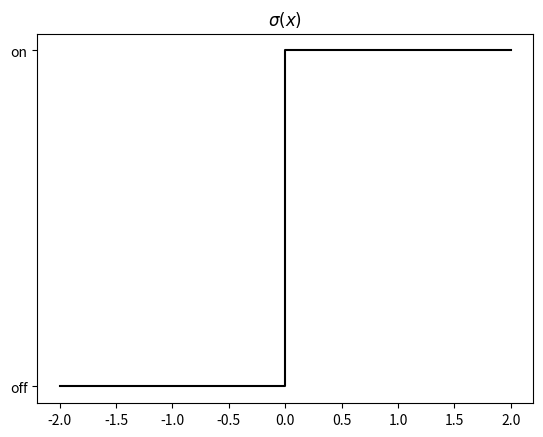

Python code for this plot: (Note: this script raises an exception after producing the figure.)
import numpy as np
np.random.seed(0)
import matplotlib.pyplot as plt
from scipy import stats
from mpl_toolkits.mplot3d import Axes3D
plt.style.use('fast')


def sigmoid(x):
    expx = np.exp(x)
    return expx/(expx+1)

def step(x):
    return 1 if x>=0 else 0

#############
# Figure 1
#############
# Neuron

#############
# Figure 2
#############
# Inside neuron

#############
# Figure 3
#############
fig, axes = plt.subplots(ncols=1, nrows=1)
axes.plot([-2, 0, 0, 2], [0, 0, 1, 1], 'k')
plt.yticks(ticks = [0, 1], labels=['off', 'on'])
plt.title('$\sigma(x)$')
plt.savefig('img/fig3')

#############
# Figure 4
#############
fig, axes = plt.subplots(ncols=2, nrows=2)
plt.subplots_adjust(hspace=0.4)
lx = np.linspace(-1, 1, 100)
ly = np.linspace(-1, 1, 100)
D1 = np.zeros([100, 100])
D2 = np.zeros([100, 100])
D3 = np.zeros([100, 100])
D4 = np.zeros([100, 100])
for i, x in enumerate(lx):
    for j, y in enumerate(ly):
        if step(x):
            D1[i, j] = 1
        if step(x + y):
            D2[i, j] = 1
        if step(2*x - y):
            D3[i, j] = 1
        if step(-x + 2*y):
            D4[i, j] = 1
pos = axes[0, 0].imshow(D1, extent = [-1, 1, -1, 1], cmap=plt.get_cmap('Greys'), aspect = 1)
axes[0, 0].title.set_text('$\sigma(x)$')
axes[0, 1].imshow(D2, extent = [-1, 1, -1, 1], cmap=plt.get_cmap('Greys'), aspect = 1)
axes[0, 1].title.set_text('$\sigma(x + y)$')
axes[1, 0].imshow(D3, extent = [-1, 1, -1, 1], cmap=plt.get_cmap('Greys'), aspect = 1)
axes[1, 0].title.set_text('$\sigma(2x - y)$')
axes[1, 1].imshow(D4, extent = [-1, 1, -1, 1], cmap=plt.get_cmap('Greys'), aspect = 1)
axes[1, 1].title.set_text('$\sigma(-x + 2y)$')
fig.colorbar(pos, ax=axes[0:2], shrink=1)
plt.savefig('img/fig4')

#############
# Figure 5
#############
fig, axes = plt.subplots(ncols=2, nrows=2)
plt.subplots_adjust(hspace=0.4)
lx = np.linspace(-1, 1, 100)
ly = np.linspace(-1, 1, 100)
D1 = np.zeros([100, 100])
D2 = np.zeros([100, 100])
D3 = np.zeros([100, 100])
D4 = np.zeros([100, 100])
for i, x in enumerate(lx):
    for j, y in enumerate(ly):
        if step(x + 0.4):
            D1[i, j] = 1
        if step(x + y+ 0.4):
            D2[i, j] = 1
        if step(2*x - y+ 0.4):
            D3[i, j] = 1
        if step(-x + 2*y+ 0.4):
            D4[i, j] = 1
pos = axes[0, 0].imshow(D1, extent = [-1, 1, -1, 1], cmap=plt.get_cmap('Greys'), aspect = 1)
axes[0, 0].title.set_text('$\sigma(x + 0.4)$')
axes[0, 1].imshow(D2, extent = [-1, 1, -1, 1], cmap=plt.get_cmap('Greys'), aspect = 1)
axes[0, 1].title.set_text('$\sigma(x + y + 0.4)$')
axes[1, 0].imshow(D3, extent = [-1, 1, -1, 1], cmap=plt.get_cmap('Greys'), aspect = 1)
axes[1, 0].title.set_text('$\sigma(2x - y + 0.4)$')
axes[1, 1].imshow(D4, extent = [-1, 1, -1, 1], cmap=plt.get_cmap('Greys'), aspect = 1)
axes[1, 1].title.set_text('$\sigma(-x + 2y + 0.4)$')
fig.colorbar(pos, ax=axes[0:2], shrink=1)
plt.savefig('img/fig5')

#############
# Figure 6
#############
# Two neurons

#############
# Figure 7
#############
fig, axes = plt.subplots(ncols=1, nrows=1)
axes.plot([-1, 1], [0, 0], 'k')
axes.plot([-1, 1], [-1, 1], 'k')
plt.text(0.5, -0.5, '[1, 1]')
plt.text(0.75, 0.25, '[1, 0]')
plt.text(-0.5, 0.5, '[0, 0]')
plt.text(-0.75, -0.25, '[0, 1]')
axes.set_xlim([-1, 1])
axes.set_ylim([-1, 1])
plt.savefig('img/fig7')

#############
# Figure 8
#############
fig, axes = plt.subplots(ncols=1, nrows=1)
axes.plot([1], [1], 'kx')
axes.plot([0], [0], 'kx')
axes.plot([1], [0], 'kx')
axes.plot([0], [1], 'kx')
plt.text(1+0.05, 1+0.05, '[1, 1]')
plt.text(1+0.05, 0+0.05, '[1, 0]')
plt.text(0+0.05, 0+0.05, '[0, 0]')
plt.text(0+0.05, 1+0.05, '[0, 1]')
axes.set_xlim([-0.5, 1.5])
axes.set_ylim([-0.5, 1.5])
plt.savefig('img/fig8')

#############
# Figure 9
#############
# 2 layer net

#############
# Figure 10
#############
fig, axes = plt.subplots(ncols=1, nrows=1)
axes.plot([1], [1], 'kx')
axes.plot([0], [0], 'kx')
axes.plot([1], [0], 'kx')
axes.plot([0], [1], 'kx')
plt.text(1+0.05, 1+0.05, '[1, 1]')
plt.text(1+0.05, 0+0.05, '[1, 0]')
plt.text(0+0.05, 0+0.05, '[0, 0]')
plt.text(0+0.05, 1+0.05, '[0, 1]')
plt.plot([-0.5, 1], [0.5, 1.5], 'k')
axes.set_xlim([-0.5, 1.5])
axes.set_ylim([-0.5, 1.5])
plt.savefig('img/fig10')

#############
# Figure 11
#############
fig, axes = plt.subplots(ncols=1, nrows=1)
axes.plot([-1, 1], [0, 0], 'k')
axes.plot([-1, 1], [-1, 1], 'k')
plt.text(0.5, -0.5, '[1, 1]')
plt.text(0.75, 0.25, '[1, 0]')
plt.text(-0.5, 0.5, '[0, 0]')
plt.text(-0.75, -0.25, '[0, 1]')
axes.fill_between([-1, 0], [0, 0], [-1, 0])
axes.set_xlim([-1, 1])
axes.set_ylim([-1, 1])
plt.savefig('img/fig11')

#############
# Figure 12
#############
x_coord = [0.90, 0.71, 0.79, 0.50, 0.69, 0.61, 0.98, 0.76, 0.77, 0.22, 0.45, 0.57, 0.59, 0.80, 0.91, 0.99, 0.24, 0.4, 0.35]
y_coord = [0.43, 0.52, 0.63, 0.80, 0.35, 0.72, 0.04, 0.19, 0.27, 0.61, 0.85, 0.25, 0.46, 0.81, 0.70, 0.99, 0.30, 0.95, 0.48]
label = [0, 0, 0, 0, 0, 0, 0, 0, 0, 1, 1, 1, 1, 1, 1, 1, 1, 1, 1]

fig, axes = plt.subplots(ncols=1, nrows=1)
for i, val in enumerate(label):
    if val == 1:
        axes.plot(x_coord[i], y_coord[i], 'ro')
    else:
        axes.plot(x_coord[i], y_coord[i], 'bo')
axes.set(xlim=(0, 1), ylim=(0, 1), aspect=1)
plt.savefig('img/fig12')

#############
# Figure 13
#############
plt.plot([0, 1], [0.98, 0.65], 'k')
plt.plot([0.64, 0.64], [0, 1], 'k')
plt.plot([0.2, 1], [1, 0.2], 'k')
plt.savefig('img/fig13')

#############
# Figure 14
#############
plt.text(0.75, 0.15, '[0, 0, 1]')
plt.text(0.45, 0.75, '[0, 1, 0]')
plt.text(0.75, 0.55, '[0, 1, 1]')

plt.text(0.75, 0.9, '[1, 1, 1]')
plt.text(0.3, 0.4, '[0, 0, 0]')
plt.text(0.4, 0.9, '[1, 1, 0]')
plt.text(0.07, 0.96, '[1, 0, 0]')
plt.savefig('img/fig14')

#############
# Figure 15
#############
fig = plt.figure()
ax = fig.add_subplot(111, projection='3d')
ax.scatter([0, 0, 0], [0, 1, 1], [1, 0, 1], c='b')
ax.scatter([1, 0, 1, 1], [1, 0, 1, 0], [1, 0, 0, 0], c='r')
plt.savefig('img/fig15')

#############
# Figure 16
#############
x = np.linspace(0, 1, 4)
y = np.linspace(0, 1, 4)
X, Y = np.meshgrid(x, y)
ax.set_xlim([0,1])
ax.set_ylim([0,1])
ax.set_zlim([0,1])
ax.view_init(50, -89)
plt.savefig('img/fig16')

#############
# Figure 17
#############
x_coord = [0.90, 0.71, 0.79, 0.50, 0.69, 0.61, 0.98, 0.76, 0.77, 0.22, 0.45, 0.57, 0.59, 0.80, 0.91, 0.99, 0.24, 0.4, 0.35]
y_coord = [0.43, 0.52, 0.63, 0.80, 0.35, 0.72, 0.04, 0.19, 0.27, 0.61, 0.85, 0.25, 0.46, 0.81, 0.70, 0.99, 0.30, 0.95, 0.48]
label = [0, 0, 0, 0, 0, 0, 0, 0, 0, 1, 1, 1, 1, 1, 1, 1, 1, 1, 1]
fig, axes = plt.subplots(ncols=1, nrows=1)
for i, val in enumerate(label):
    if val == 1:
        axes.plot(x_coord[i], y_coord[i], 'ro')
    else:
        axes.plot(x_coord[i], y_coord[i], 'bo')
axes.set(xlim=(0, 1), ylim=(0, 1), aspect=1)
plt.plot([0, 1], [0.98, 0.65], 'k')
plt.plot([0.64, 0.64], [0, 1], 'k')
plt.plot([0.2, 1], [1, 0.2], 'k')
axes.fill_between([0.64, 1], [0.77, 0.65], [0, 0], color = 'blue', alpha=0.5)
axes.fill_between([0.33, 0.64], [0.87, 0.77], [0.87, 0.56], color = 'blue', alpha=0.5)
plt.savefig('img/fig17')

#############
# Figure 18
#############
x_coord = [0.08, 0.10, 0.90, 0.40, 0.71, 0.79, 0.50, 0.69, 0.61, 0.98, 0.76, 0.77, 0.22, 0.45, 0.57, 0.59, 0.80, 0.91, 0.99, 0.24, 0.4, 0.35]
y_coord = [0.12, 0.82, 0.43, 0.18, 0.52, 0.63, 0.80, 0.35, 0.72, 0.04, 0.19, 0.27, 0.61, 0.85, 0.25, 0.46, 0.81, 0.70, 0.99, 0.30, 0.95, 0.48]
label = [0, 1, 0, 0, 1, 1, 0, 0, 0, 1, 1, 1, 0, 1, 1, 0, 0, 1, 1, 1, 1, 1]
fig, axes = plt.subplots(ncols=1, nrows=1)
for i, val in enumerate(label):
    if val == 1:
        axes.plot(x_coord[i], y_coord[i], 'ro')
    else:
        axes.plot(x_coord[i], y_coord[i], 'bo')
axes.set(xlim=(0, 1), ylim=(0, 1), aspect=1)
plt.plot([0, 1], [0.75, 0.9], 'k')
plt.plot([0, 1], [0.5, 0.8], 'k')
plt.plot([0, 1], [0.18, 0.5], 'k')
plt.plot([0, 1], [0.38, 0.28], 'k')
plt.plot([0.45, 0.6], [0, 1], 'k')
plt.plot([0.9, 0.4], [0, 1], 'k')
plt.savefig('img/fig18')

#############
# Figure 19
#############
def relu(x):
    return x if x>0 else 0

def leaky_relu(x):
    if x>0:
        return x
    else:
        return 0.01*x
fig, (ax1, ax2, ax3, ax4) = plt.subplots(ncols=1, nrows=4)
x = np.linspace(-8, 8, 1000)
ax1.plot(x, sigmoid(x), 'k', label='$\sigma(x) = \exp(x)/(1 + \exp(x))$')
ax2.plot(x, np.tanh(x), 'k', label='$\sigma(x) = tanh(x)$')
ax3.plot(x, [relu(i) for i in x], 'k', label='$\sigma(x) = \max(x, 0)$')
ax4.plot(x, [leaky_relu(i) for i in x], 'k', label='$\sigma(x) = x$ if $x > 0$, and $0.01x$ otherwise')
ax1.set(xlim=(-8, 8), ylim=(-0.1, 1.1))
ax2.set(xlim=(-8, 8), ylim=(-1.1, 1.1))
ax3.set(xlim=(-8, 8), ylim=(-0.1, 1.1))
ax4.set(xlim=(-8, 8), ylim=(-1.1, 1.1))
ax1.set_xticks([])
ax2.set_xticks([])
ax3.set_xticks([])
ax1.legend()
ax2.legend()
ax3.legend()
ax4.legend()
plt.savefig('img/fig19')

#############
# Figure 20
#############
fig, axes = plt.subplots(ncols=2, nrows=2)
plt.subplots_adjust(hspace=0.4)
lx = np.linspace(-4, 4, 400)
ly = np.linspace(-4, 4, 400)
D1 = np.zeros([400, 400])
D2 = np.zeros([400, 400])
D3 = np.zeros([400, 400])
D4 = np.zeros([400, 400])
for i, x in enumerate(lx):
    for j, y in enumerate(ly):
        D1[i, j] = sigmoid(x+0.4)
        D2[i, j] = sigmoid(x + y+ 0.4)
        D3[i, j] = sigmoid(2*x - y+ 0.4)
        D4[i, j] = sigmoid(-x + 2*y+ 0.4)
pos = axes[0, 0].imshow(D1, extent = [-4, 4, -4, 4], cmap=plt.get_cmap('Greys'), aspect = 1)
axes[0, 0].title.set_text('$\sigma(x + 0.4)$')
axes[0, 1].imshow(D2, extent = [-4, 4, -4, 4], cmap=plt.get_cmap('Greys'), aspect = 1)
axes[0, 1].title.set_text('$\sigma(x + y + 0.4)$')
axes[1, 0].imshow(D3, extent = [-4, 4, -4, 4], cmap=plt.get_cmap('Greys'), aspect = 1)
axes[1, 0].title.set_text('$\sigma(2x - y + 0.4)$')
axes[1, 1].imshow(D4, extent = [-4, 4, -4, 4], cmap=plt.get_cmap('Greys'), aspect = 1)
axes[1, 1].title.set_text('$\sigma(-x + 2y + 0.4)$')
fig.colorbar(pos, ax=axes[0:2], shrink=1)
plt.savefig('img/fig20')


#############
# Figure 21
#############
N = 50
fig, (ax1, ax2) = plt.subplots(ncols=2, nrows=1, figsize=(8,4))
for x in np.linspace(-4, 4, N):
    for y in np.linspace(-4, 4, N):
        ax1.plot(x, y, 'o', color=(x/8 + 0.5, y/8 +0.5, 0))
ax1.plot([-4, 4], [-4, 4], 'k')
ax1.plot([-4, 4], [2, -2], 'k')
for x in np.linspace(-4, 4, N):
    for y in np.linspace(-4, 4, N):
        ax2.plot(sigmoid(2*x - y), sigmoid(x + y), 'o', color=(x/8 + 0.5, y/8 +0.5, 0))
plt.suptitle('$[x, y] -> [\sigma(2x - y), \sigma(x + y)]$')
plt.savefig('img/fig21')
